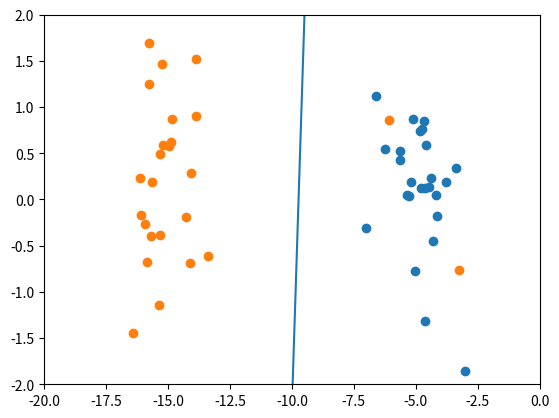

Recreate this plot in Python.
#!/usr/bin/env python
# coding: utf-8

# In[1]:


import numpy as np
np.random.seed(1)

import matplotlib.pyplot as plt
get_ipython().magic(u'matplotlib inline')


# In[2]:


# データ生成
def data_generate(n=50):
    x = np.random.randn(n, 3)
    x[:n // 2, 0] -= 15
    x[n // 2:, 0] -= 5
    x[1:3, 0] += 10
    x[:, 2] = 1
    y = np.concatenate((np.ones(n // 2), -np.ones(n // 2)))
    index = np.random.permutation(np.arange(n))
    return x[index], y[index]

X, Y = data_generate()


# In[3]:


# 各クラスのサンプル、サンプル数
n = len(X)
cs = np.unique(Y)
indices_cs = [np.where(Y==c) for c in cs]

b = X.shape[1]


# In[4]:


# ハイパーパラメータ
gamma = 0.1
n_epochs = 10


# In[5]:


# 初期化
m = np.random.randn(b)
s = np.random.randn(b, b)


# In[8]:


# 最適化
for epoch in range(n_epochs):
    for x, y in zip(X, Y):
        beta = x.dot(s).dot(x) + gamma
        s = s - s.dot(x[:, None] * x[None, :]).dot(s)/beta
        m = m - (m.dot(x) - y)*s.dot(x)/beta


# In[9]:


# 可視化
x_vis = np.linspace(start=-11, stop=-9, num=1000) 
y_vis = (m[0]*x_vis + m[2])/m[1]

plt.xlim(-20, 0)
plt.ylim(-2, 2)
for indices_c in indices_cs:
    plt.scatter(X[indices_c, 0], X[indices_c, 1])
plt.plot(x_vis, y_vis)

